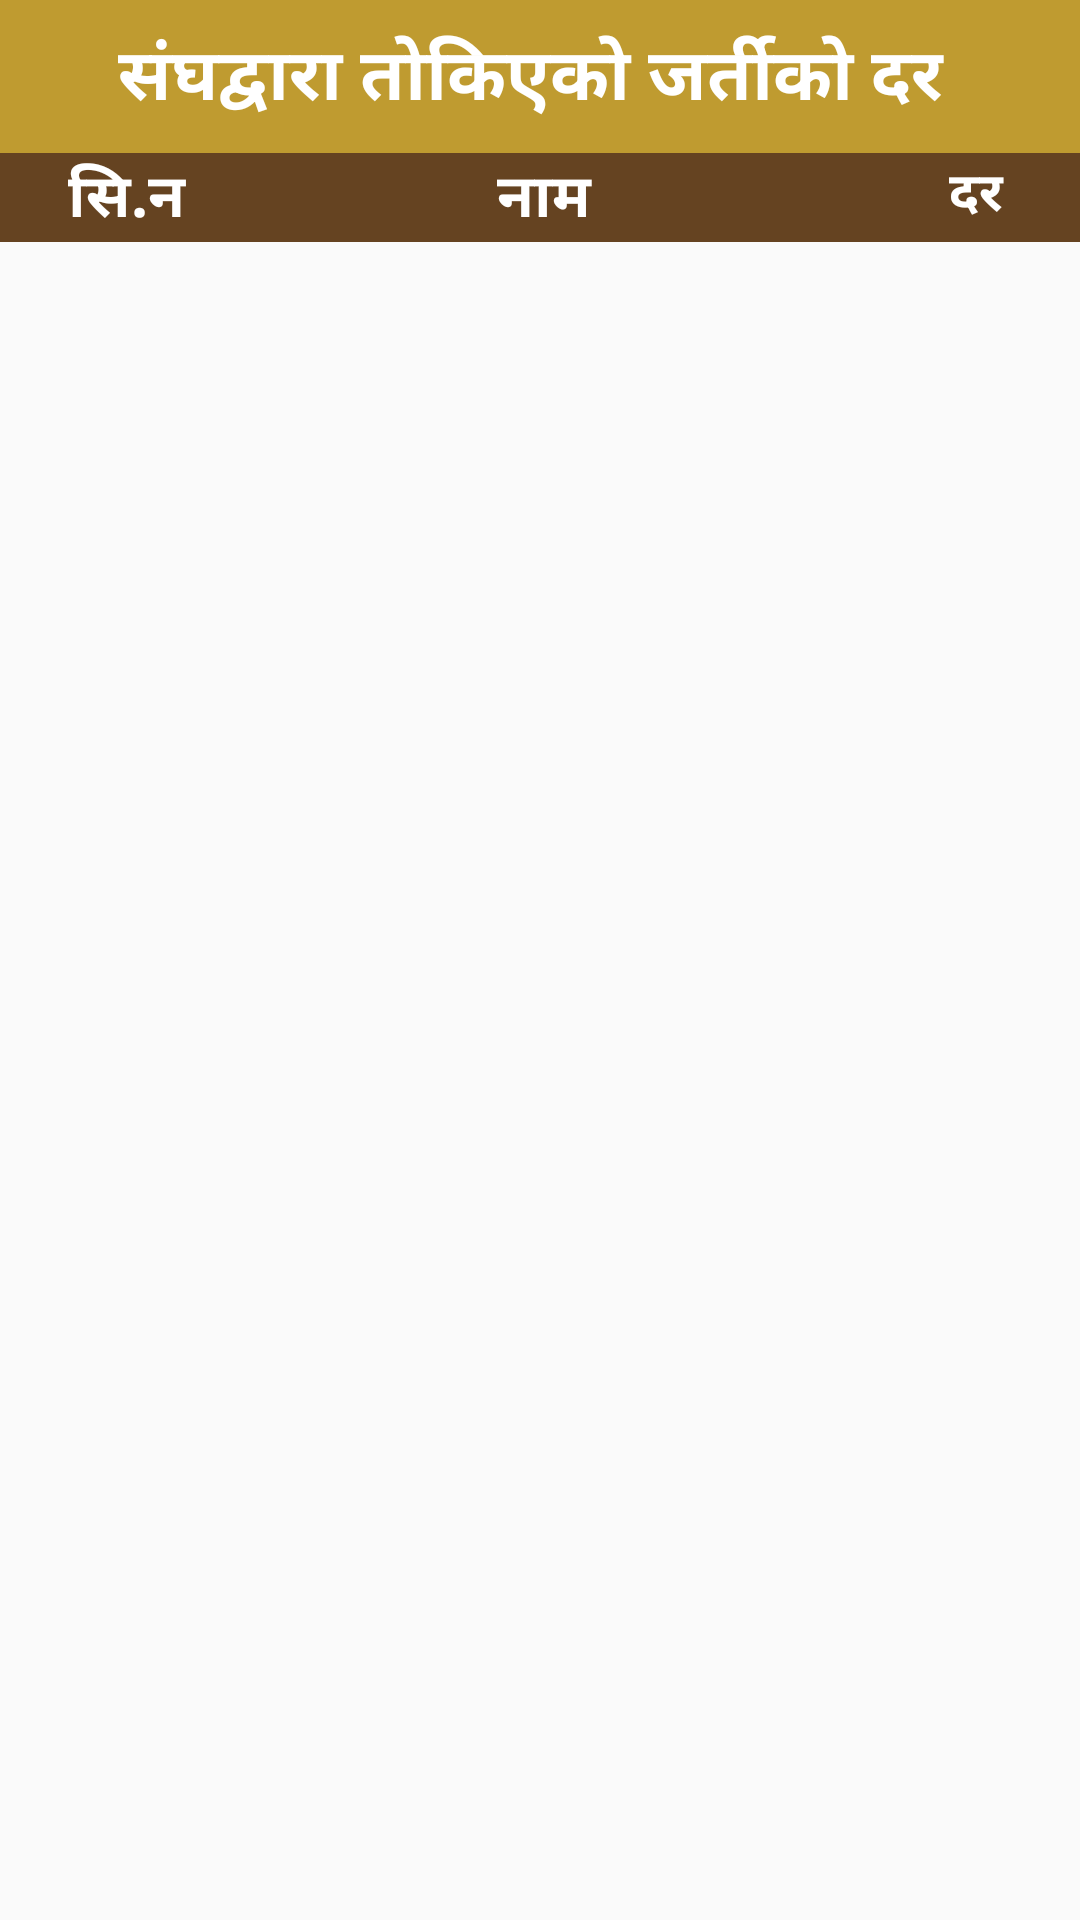

The Android layout XML behind this screen, and the referenced resources:
<!-- AndroidManifest.xml: application theme AppTheme -->
<!-- res/layout/activity_darti_rate.xml -->
<?xml version="1.0" encoding="utf-8"?>
<LinearLayout xmlns:android="http://schemas.android.com/apk/res/android"
    xmlns:tools="http://schemas.android.com/tools"
    android:layout_width="match_parent"
    android:layout_height="match_parent"
    android:orientation="vertical"
    android:weightSum="10"
    tools:context=".dartiRate">

    <RelativeLayout
        android:layout_width="match_parent"
        android:layout_height="0dp"
        android:layout_weight="0.8"
        android:background="@color/gold">

        <TextView
            android:layout_width="wrap_content"
            android:layout_height="wrap_content"
            android:layout_centerInParent="true"
            android:fontFamily="@font/simonetta"
            android:text="संघद्वारा तोकिएको जर्तीको दर "
            android:textColor="#FFF"
            android:textSize="24sp"
            android:textStyle="bold" />

    </RelativeLayout>

    <RelativeLayout
        android:layout_width="match_parent"
        android:layout_height="0dp"
        android:layout_weight="9.2">
        <TableLayout
            android:id="@+id/tbllayout1"
            android:layout_width="match_parent"
            android:layout_height="wrap_content"
            android:orientation="vertical"

            android:stretchColumns="2">

            <TableRow android:background="@color/colorAccent">

                <TextView
                    android:layout_width="84dp"
                    android:layout_height="match_parent"
                    android:layout_column="0"
                    android:layout_weight="0"
                    android:text="सि.न"
                    android:textAlignment="center"
                    android:textColor="#FFFFFF"
                    android:textSize="20sp"
                    android:textStyle="bold" />

                <TextView

                    android:layout_width="195dp"
                    android:layout_height="match_parent"
                    android:layout_column="1"

                    android:layout_weight="0"

                    android:text="नाम"
                    android:textAlignment="center"
                    android:textColor="#FFFFFF"
                    android:textSize="20sp"
                    android:textStyle="bold" />

                <TextView

                    android:layout_width="93dp"
                    android:layout_height="match_parent"
                    android:layout_column="2"

                    android:layout_weight="0"

                    android:text="दर"
                    android:textAlignment="center"
                    android:textColor="#FFFFFF"
                    android:textSize="18sp"
                    android:textStyle="bold" />


            </TableRow>


        </TableLayout>
        <androidx.recyclerview.widget.RecyclerView
            android:layout_below="@id/tbllayout1"
            android:id="@+id/recyclerview_dartiRate"
            android:layout_width="match_parent"
            android:layout_height="match_parent"/>


    </RelativeLayout>

</LinearLayout>
<!-- resources referenced by this layout -->
<resources>
  <color name="colorAccent">#654321 </color>
  <color name="gold">#bf9b30</color>
  <style name="AppTheme" parent="Theme.AppCompat.Light.NoActionBar">
          
          <item name="colorPrimary">@color/colorPrimary</item>
          <item name="colorPrimaryDark">@color/colorPrimaryDark</item>
          <item name="colorAccent">@color/colorAccent</item>
      </style>
  <color name="colorPrimary">#008577</color>
  <color name="colorPrimaryDark">#D3CCE6</color>
</resources>
